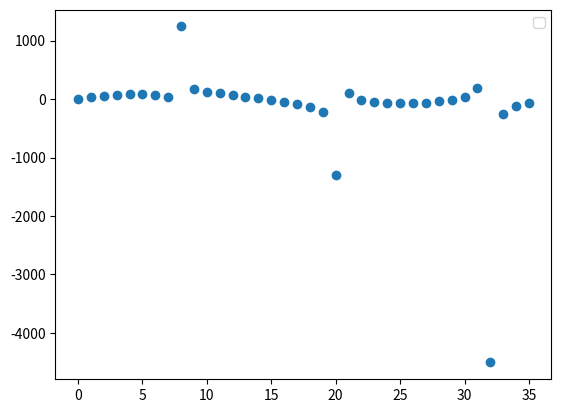

Reproduce this figure in Python.
# this is a file for finding the range of suspension and the forces of it
import numpy as np
import matplotlib.pyplot as plt
import math

# define motion of rod
# Phi is the angle between the spring force and the end of the pivoting beam
# Theta is the angle between the pivoting beam and the x axis

# Estimations
# Force of gravity : ~140N (30 lbs) for the whole build so 35N per wheel of reactive force from gravity

# Phi, theta, and the spring force are functions of the displacement of the spring

#global constants

# a is the total length of the pivoting beam (mm)
a = 138.688

# c is the length of the x distance between the center of the wheel and the lower end of the spring (mm)
c = 145

# force of gravity (N)
fg = 35

def length(x):
    l = 110 -x
    return l

def theta(x):
    l = length(x)
    theta = np.arccos((a**2 + l**2 -c**2)/(2*a*l))
    return theta

def phi(x):
    l = length(x)
    phi = np.arccos((a**2 - l**2 + c**2)/(2*a*c))
    print((phi*180)/np.pi)
    return phi


x_vals = np.linspace(0,35, 36)
l_vals = []
t_vals = []
p_vals = []

# Range of angles and lengths
for i in range(0, len(x_vals)):
    x = x_vals[i]
    l_vals.append(length(x))
    t_vals.append((theta(x)*180)/math.pi)
    p_vals.append((phi(x)*180)/math.pi)

# Force relationship between spring and gravity
def spring_f(phi, theta):
    fs = (fg*np.sin(phi+(np.pi/2)))/np.sin(theta)*(92.5/46.2)
    return fs

spring_force = []

for i in range(0, len(t_vals)):
    phi = p_vals[i]
    theta = t_vals[i]
    spring_force.append(spring_f(phi,theta))


# plt.scatter(x_vals, l_vals, color="black", label="Lengths")
# plt.scatter(x_vals, p_vals, color="red", label="Phi")
# plt.scatter(x_vals, t_vals, color="green", label="Theta")
plt.scatter(x_vals, spring_force)
plt.legend()
plt.show()

    